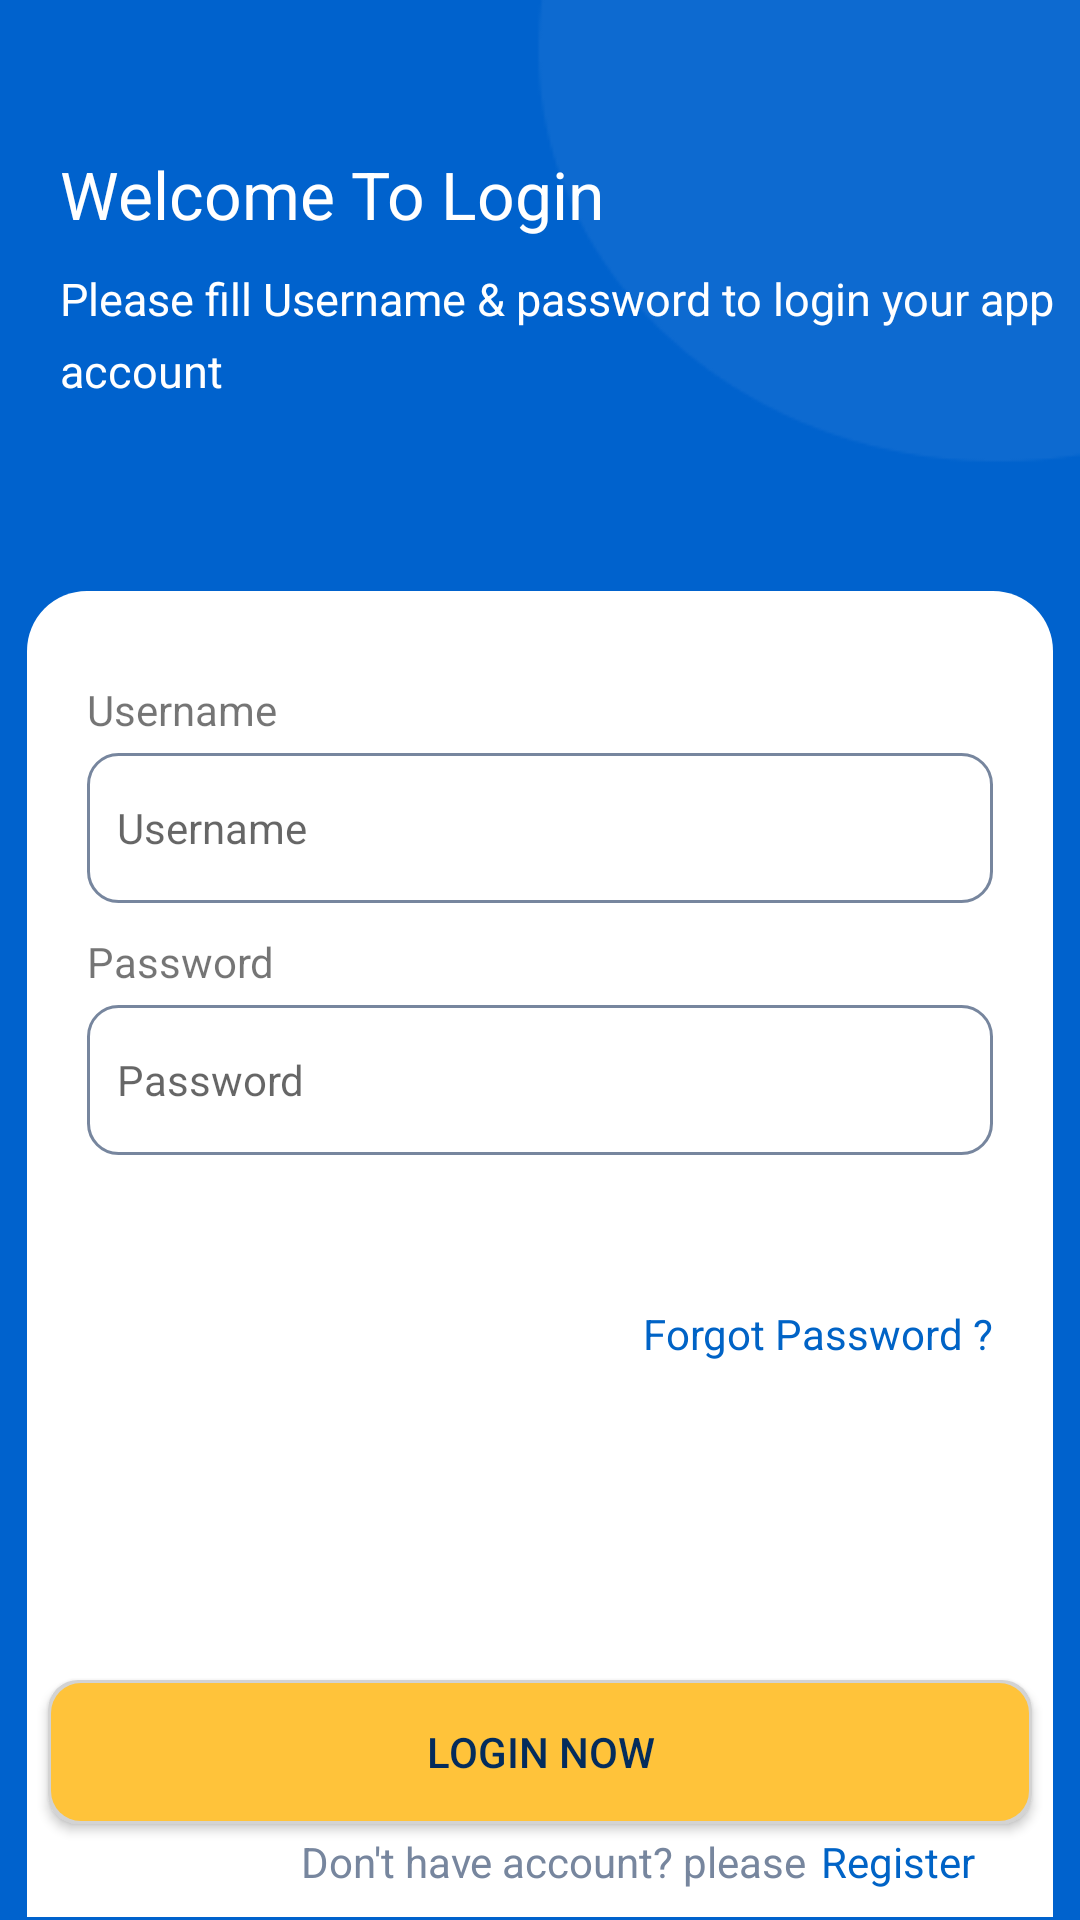

Layout XML and referenced resources for this Android screen:
<!-- AndroidManifest.xml: application theme Theme.MyApplication -->
<!-- res/layout/activity_login_screen.xml -->
<?xml version="1.0" encoding="utf-8"?>
<androidx.constraintlayout.widget.ConstraintLayout xmlns:android="http://schemas.android.com/apk/res/android"
    xmlns:app="http://schemas.android.com/apk/res-auto"
    xmlns:tools="http://schemas.android.com/tools"
    android:layout_width="match_parent"
    android:layout_height="match_parent"
    android:background="@drawable/ic_background"
    tools:context=".login_screen.LoginScreenActivity">


    <LinearLayout
        android:id="@+id/linearLayout2"
        android:layout_width="match_parent"
        android:layout_height="180dp"
        android:orientation="vertical"
        app:layout_constraintStart_toStartOf="parent"
        app:layout_constraintTop_toTopOf="parent">

        <LinearLayout

            android:layout_width="match_parent"
            android:layout_height="wrap_content"
            android:layout_marginTop="50dp"
            android:orientation="vertical">

            <TextView
                android:layout_width="wrap_content"
                android:layout_height="wrap_content"
                android:text="Welcome To Login"
                android:layout_marginLeft="20dp"
                android:textColor="@color/white"
                android:textSize="22sp" />

            <TextView
                android:layout_width="wrap_content"
                android:layout_height="wrap_content"
                android:layout_marginTop="10dp"
                android:lineHeight="24sp"
                android:layout_marginLeft="20dp"
                android:text="@string/content_login_fill"
                android:textColor="@color/white"
                android:textSize="15sp" />
        </LinearLayout>

    </LinearLayout>

    <LinearLayout
        android:layout_width="match_parent"
        android:layout_height="0dp"
        android:layout_marginStart="8dp"
        android:layout_marginTop="16dp"
        android:layout_marginEnd="8dp"
        android:background="@drawable/background_rounded"
        android:orientation="vertical"
        app:layout_constraintBottom_toBottomOf="parent"
        app:layout_constraintEnd_toEndOf="parent"
        app:layout_constraintStart_toStartOf="parent"
        app:layout_constraintTop_toBottomOf="@+id/linearLayout2">

        <TextView
            android:layout_width="wrap_content"
            android:layout_height="wrap_content"
            android:layout_marginLeft="20dp"
            android:layout_marginTop="30dp"
            android:text="Username"
            android:textSize="14sp" />

        <EditText

            android:layout_width="match_parent"
            android:layout_height="50dp"
            android:layout_marginLeft="20dp"
            android:layout_marginRight="20dp"
            android:layout_marginTop="5dp"
            android:background="@drawable/edittext_rounded"
            android:hint="Username"
            android:padding="10dp"
            android:textColor="@color/grey_color"
            android:textSize="14sp" />

        <TextView
            android:layout_width="wrap_content"
            android:layout_height="wrap_content"
            android:layout_marginLeft="20dp"
            android:layout_marginTop="10dp"
            android:text="Password"
            android:textSize="14sp" />

        <EditText

            android:layout_width="match_parent"
            android:layout_height="50dp"
            android:layout_marginLeft="20dp"
            android:layout_marginRight="20dp"
            android:layout_marginTop="5dp"
            android:background="@drawable/edittext_rounded"
            android:hint="Password"
            android:inputType="textPassword"
            android:padding="10dp"
            android:textColor="@color/grey_color"
            android:textSize="14sp" />

        <TextView
            android:id="@+id/tvForgot"
            android:layout_width="wrap_content"
            android:layout_height="wrap_content"
            android:layout_gravity="end"
            android:layout_marginLeft="20dp"
            android:layout_marginTop="50dp"
            android:layout_marginRight="20dp"
            android:text="Forgot Password ?"
            android:textColor="@color/blue_color"
            android:textSize="14sp" />

    </LinearLayout>

    <androidx.appcompat.widget.AppCompatButton
        android:id="@+id/btnLogin"
        android:layout_width="match_parent"
        android:layout_height="wrap_content"
        android:layout_gravity="bottom"
        android:layout_marginRight="16dp"
        android:layout_marginLeft="16dp"
        android:layout_marginBottom="32dp"
        android:background="@drawable/btn_rounded_yellow"
        android:text="Login Now"
        android:textColor="@color/black_color"
        app:layout_constraintBottom_toBottomOf="parent"
        app:layout_constraintEnd_toEndOf="parent"
        app:layout_constraintLeft_toLeftOf="parent" />

    <TextView
        android:id="@+id/tvAlready"
        android:layout_width="0dp"
        android:layout_height="wrap_content"
        android:layout_marginLeft="100dp"
        android:layout_marginBottom="10dp"
        android:text="Don't have account? please"
        android:textAlignment="center"
        android:textColor="@color/grey_color"
        app:layout_constraintBottom_toBottomOf="parent"
        app:layout_constraintLeft_toLeftOf="parent" />
    <TextView
        android:id="@+id/tvRegister"
        android:layout_width="wrap_content"
        android:layout_height="wrap_content"
        android:layout_marginLeft="5dp"
        android:layout_marginRight="16dp"
        android:layout_marginBottom="10dp"
        android:text="Register"
        android:textAlignment="center"
        android:textColor="@color/blue_color"
        app:layout_constraintBottom_toBottomOf="parent"
        app:layout_constraintStart_toEndOf="@id/tvAlready"
        app:layout_constraintLeft_toLeftOf="parent" />
</androidx.constraintlayout.widget.ConstraintLayout>
<!-- resources referenced by this layout -->
<resources>
  <color name="black_color">#042C5C</color>
  <color name="blue_color">#0063C6</color>
  <color name="grey_color">#77869E</color>
  <color name="white">#FFFFFFFF</color>
  <!-- drawable background_rounded (drawable) -->
  <?xml version="1.0" encoding="utf-8"?>
  <layer-list xmlns:android="http://schemas.android.com/apk/res/android" >
  
  
  
  
      <item>
          <shape>
              <padding
                  android:bottom="1dp"
                  android:left="1dp"
                  android:right="1dp"
                  android:top="1dp" />
              <corners android:radius="10dp" />
          </shape>
      </item>
  
  <item>
      <shape xmlns:android="http://schemas.android.com/apk/res/android"
          android:shape="rectangle">
          <solid android:color="@color/white"/>
          <corners android:topLeftRadius="20dp" android:topRightRadius="20dp"/>
      </shape>
  </item>
  
  
  
  </layer-list>
  <!-- drawable btn_rounded_yellow (drawable) -->
  <?xml version="1.0" encoding="utf-8"?>
  <layer-list xmlns:android="http://schemas.android.com/apk/res/android" >
  
  
  
  
      <item>
          <shape>
              <padding
                  android:bottom="1dp"
                  android:left="1dp"
                  android:right="1dp"
                  android:top="1dp" />
              <solid android:color="#D3D3D3" />
              <corners android:radius="10dp" />
          </shape>
      </item>
  
  <item>
      <shape xmlns:android="http://schemas.android.com/apk/res/android"
          android:shape="rectangle">
          <solid android:color="@color/yellow_color"/>
          <corners android:radius="10dp"/>
      </shape>
  </item>
  
  
  
  </layer-list>
  <!-- drawable edittext_rounded (drawable) -->
  <?xml version="1.0" encoding="utf-8"?>
  <shape xmlns:android="http://schemas.android.com/apk/res/android"
      android:shape="rectangle" android:padding="15dp">
  
      <solid android:color="#FFFFFF" />
      <corners
          android:radius="10dp" />
      <stroke android:width="1dip" android:color="@color/grey_color" />
  </shape>
  <!-- drawable ic_background: png bitmap (drawable, 3802 bytes) -->
  <string name="content_login_fill">Please fill Username &amp; password to login your app account</string>
  <style name="Theme.MyApplication" parent="Theme.AppCompat.Light.NoActionBar">
          
          <item name="android:windowFullscreen">true</item>
          <item name="android:windowContentOverlay">@null</item>
          <item name="colorPrimary">@color/purple_500</item>
          <item name="colorPrimaryVariant">@color/purple_700</item>
          <item name="colorOnPrimary">@color/white</item>
          
          <item name="colorSecondary">@color/teal_200</item>
          <item name="colorSecondaryVariant">@color/teal_700</item>
          <item name="colorOnSecondary">@color/black</item>
          
          <item name="android:statusBarColor">?attr/colorPrimaryVariant</item>
          
      </style>
  <color name="yellow_color">#FFC33A</color>
  <color name="purple_500">#FF6200EE</color>
  <color name="purple_700">#FF3700B3</color>
  <color name="teal_200">#FF03DAC5</color>
  <color name="teal_700">#FF018786</color>
  <color name="black">#FF000000</color>
</resources>
